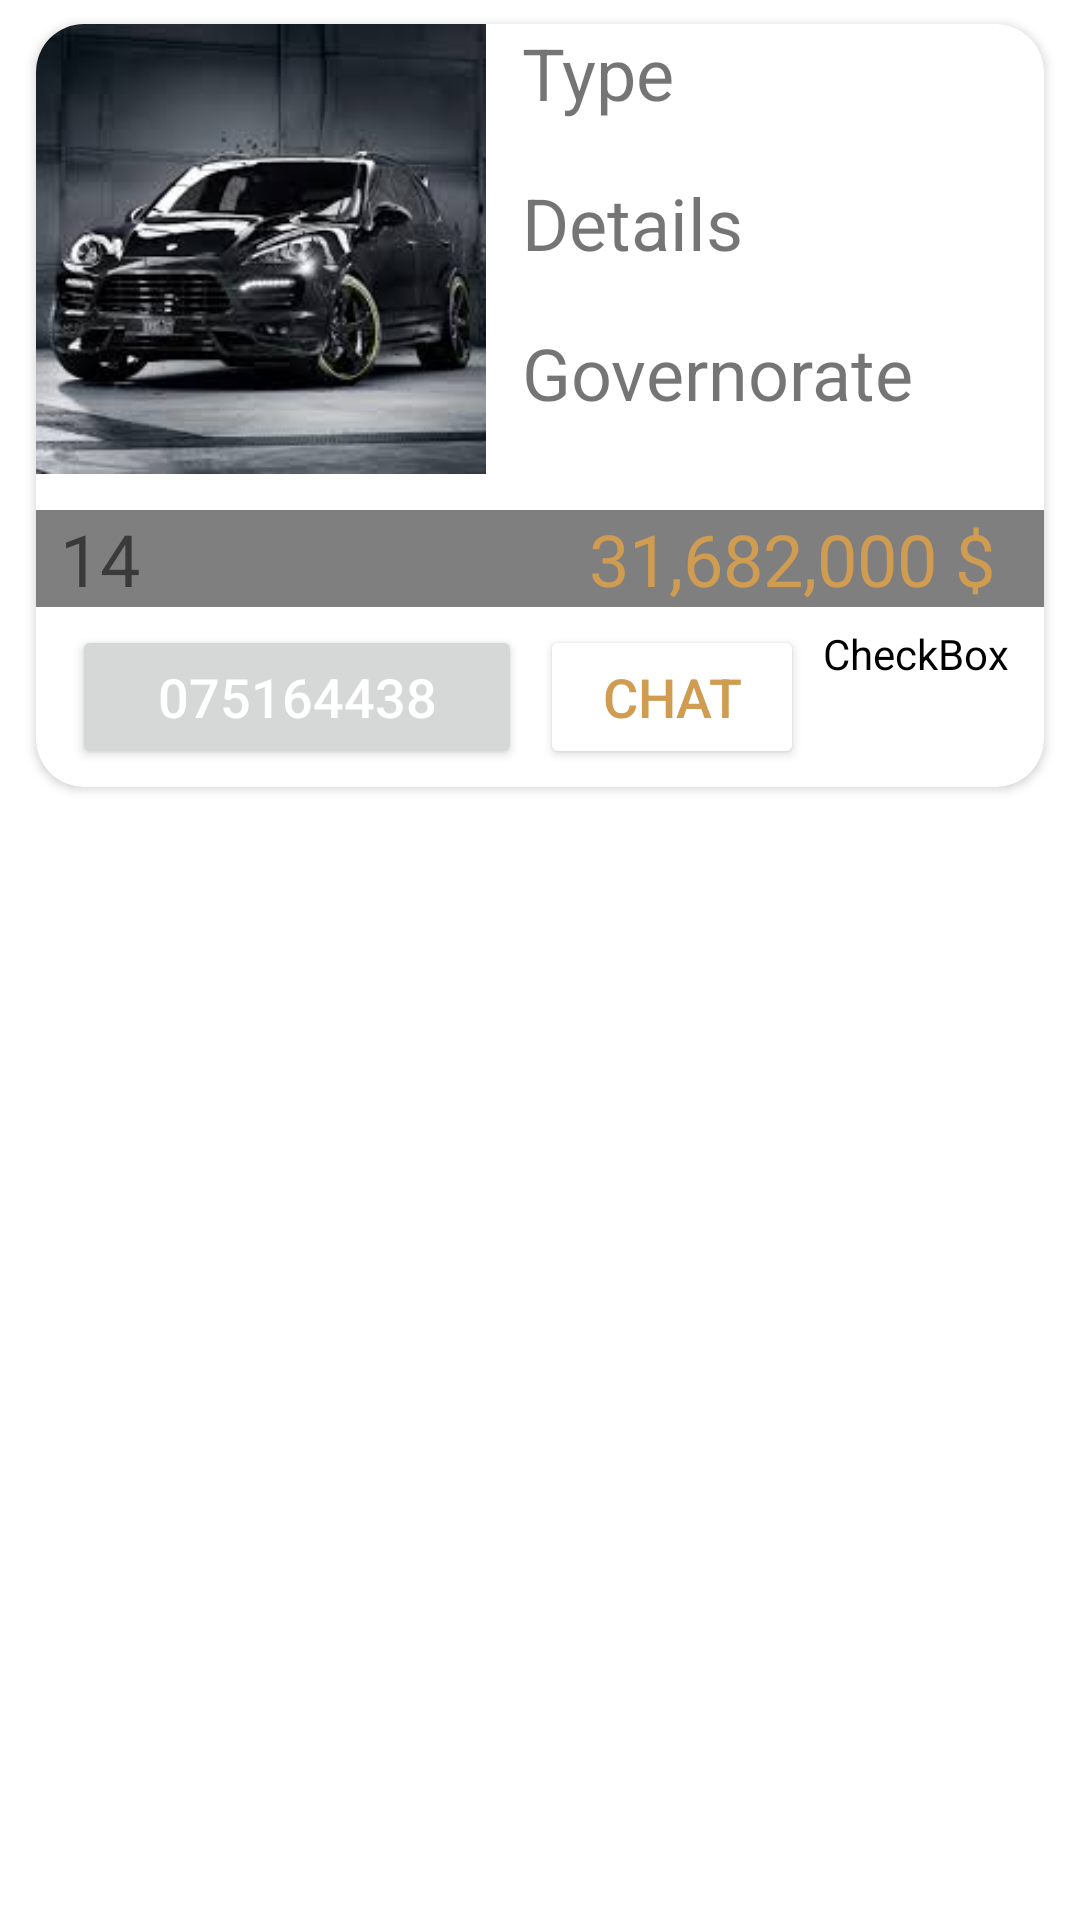

Here is an Android app screen rendered from its layout file. Give the layout XML and the strings, colors and styles it references.
<!-- AndroidManifest.xml: application theme Theme.MyProject -->
<!-- res/layout/show_recycle_items_layout.xml -->
<?xml version="1.0" encoding="utf-8"?>
<LinearLayout xmlns:android="http://schemas.android.com/apk/res/android"
    xmlns:app="http://schemas.android.com/apk/res-auto"
    xmlns:tools="http://schemas.android.com/tools"
    android:layout_width="match_parent"
    android:layout_height="wrap_content"
    android:orientation="vertical">
    <androidx.cardview.widget.CardView
        android:layout_width="match_parent"
        android:layout_height="wrap_content"
        android:layout_marginVertical="8dp"
        android:layout_marginHorizontal="12dp"
        app:cardCornerRadius="16dp">
        <LinearLayout
            android:layout_width="match_parent"
            android:layout_height="match_parent"
            android:orientation="vertical">
            <LinearLayout
                android:layout_width="match_parent"
                android:layout_height="wrap_content"
                android:orientation="horizontal"
                >
                <ImageView
                    android:id="@+id/show_item_image_view"
                    android:layout_width="150dp"
                    android:layout_height="150dp"
                    android:scaleType="centerCrop"
                    android:src="@drawable/car_image"
                    android:contentDescription="@string/app_name" />

                <LinearLayout
                    android:layout_width="wrap_content"
                    android:layout_height="match_parent"
                    android:orientation="vertical"
                    android:layout_marginStart="12dp">
                    <TextView
                        android:id="@+id/show_item_tv_type"
                        android:layout_width="match_parent"
                        android:layout_height="0dp"
                        android:textSize="24sp"
                        android:layout_weight="1"
                        android:gravity="start"
                        android:maxLines="1"
                        android:text="@string/type"
                        />
                    <TextView
                        android:id="@+id/show_item_tv_details"
                        android:layout_width="match_parent"
                        android:layout_height="0dp"
                        android:textSize="24sp"
                        android:layout_weight="1"
                        android:gravity="start"
                        android:maxLines="1"
                        android:text="@string/details"
                        />
                    <TextView
                        android:id="@+id/show_item_tv_governorate"
                        android:layout_width="match_parent"
                        android:layout_height="0dp"
                        android:textSize="24sp"
                        android:layout_weight="1"
                        android:gravity="start"
                        android:maxLines="1"
                        android:text="@string/governorate"
                        />
                </LinearLayout>
            </LinearLayout>



            <LinearLayout
                android:layout_width="match_parent"
                android:layout_height="wrap_content"
                android:layout_marginTop="12dp"
                android:background="#80000000"
                android:orientation="horizontal">
                <TextView
                    android:id="@+id/show_item_tv_image_number"
                    android:layout_width="0dp"
                    android:layout_height="wrap_content"
                    android:textSize="24sp"
                    android:layout_weight="1"
                    android:gravity="start"
                    android:text="@string/_14"
                    android:drawablePadding="4dp"
                    android:paddingStart="8dp"
                    android:drawableStart="@drawable/ic_baseline_image_24"
                    tools:ignore="UseCompatTextViewDrawableXml" />
                <TextView
                    android:id="@+id/show_item_tv_price"
                    android:layout_width="0dp"
                    android:layout_height="wrap_content"
                    android:textSize="24sp"
                    android:layout_weight="1"
                    android:gravity="center"
                    android:text="@string/_31_682_000"
                    android:textColor="@color/main"
                    />
            </LinearLayout>

            <LinearLayout
                android:layout_width="match_parent"
                android:layout_height="wrap_content"
                android:layout_marginVertical="6dp"
                android:layout_marginHorizontal="12dp"
                android:orientation="horizontal">
                <Button
                    android:layout_width="wrap_content"
                    android:layout_height="wrap_content"
                    android:text="@string/_075164438xx"
                    android:textColor="@color/white"
                    android:textSize="18sp"
                    app:iconTint="@color/white"
                    android:layout_weight="1"
                    app:icon="@drawable/ic_baseline_call_24"
                    />
                <Button
                    android:layout_width="wrap_content"
                    android:layout_height="wrap_content"
                    android:text="@string/chat"
                    android:textSize="18sp"
                    android:backgroundTint="@color/white"
                    android:textColor="@color/main"
                    android:layout_marginHorizontal="6dp"
                    app:iconTint="@color/main"
                    app:icon="@drawable/ic_chat_24"
                    />
                <CheckBox
                    android:layout_width="wrap_content"
                    android:layout_height="wrap_content"
                    android:backgroundTint="@color/white"
                    android:gravity="center"
                    app:iconPadding="0dp"
                    app:buttonTint="@color/main"

                    android:button="@drawable/check_box_style"
                     />
            </LinearLayout>

        </LinearLayout>
    </androidx.cardview.widget.CardView>

    <Space
        android:layout_width="match_parent"
        android:layout_height="12dp"/>


</LinearLayout>
<!-- resources referenced by this layout -->
<resources>
  <color name="main">#ffd09c51</color>
  <color name="white">#FFFFFFFF</color>
  <!-- drawable car_image: jpg bitmap (drawable-v24, 8024 bytes) -->
  <!-- drawable check_box_style (drawable) -->
  <?xml version="1.0" encoding="utf-8"?>
  <selector xmlns:android="http://schemas.android.com/apk/res/android">
      <item
          android:drawable="@drawable/ic_baseline_favorite_border_24"
          android:state_checked="false"
          />
      <item
          android:drawable="@drawable/ic_baseline_favorite_24"
          android:state_checked="true"
  
          />
      <item android:drawable="@drawable/ic_baseline_favorite_border_24" />
  </selector>
  <string name="_075164438xx">075164438</string>
  <string name="_14">14</string>
  <string name="_31_682_000">31,682,000 $</string>
  <string name="app_name">Bazar</string>
  <string name="chat">Chat</string>
  <string name="details">Details</string>
  <string name="governorate">Governorate</string>
  <string name="type">Type</string>
  <style name="Theme.MyProject" parent="Theme.MaterialComponents.DayNight.DarkActionBar">
          
          <item name="colorPrimary">@color/main_500</item>
          <item name="colorPrimaryVariant">@color/main_700</item>
          <item name="colorOnPrimary">@color/white</item>
          
          <item name="colorSecondary">@color/teal_200</item>
          <item name="colorSecondaryVariant">@color/teal_700</item>
          <item name="colorOnSecondary">@color/black</item>
          
          <item name="android:statusBarColor">?attr/colorPrimaryVariant</item>
          
  
      </style>
  <color name="main_500">#FFD09C51</color>
  <color name="main_700">#FFD09C51</color>
  <color name="teal_200">#FF03DAC5</color>
  <color name="teal_700">#FF018786</color>
  <color name="black">#FF000000</color>
</resources>
